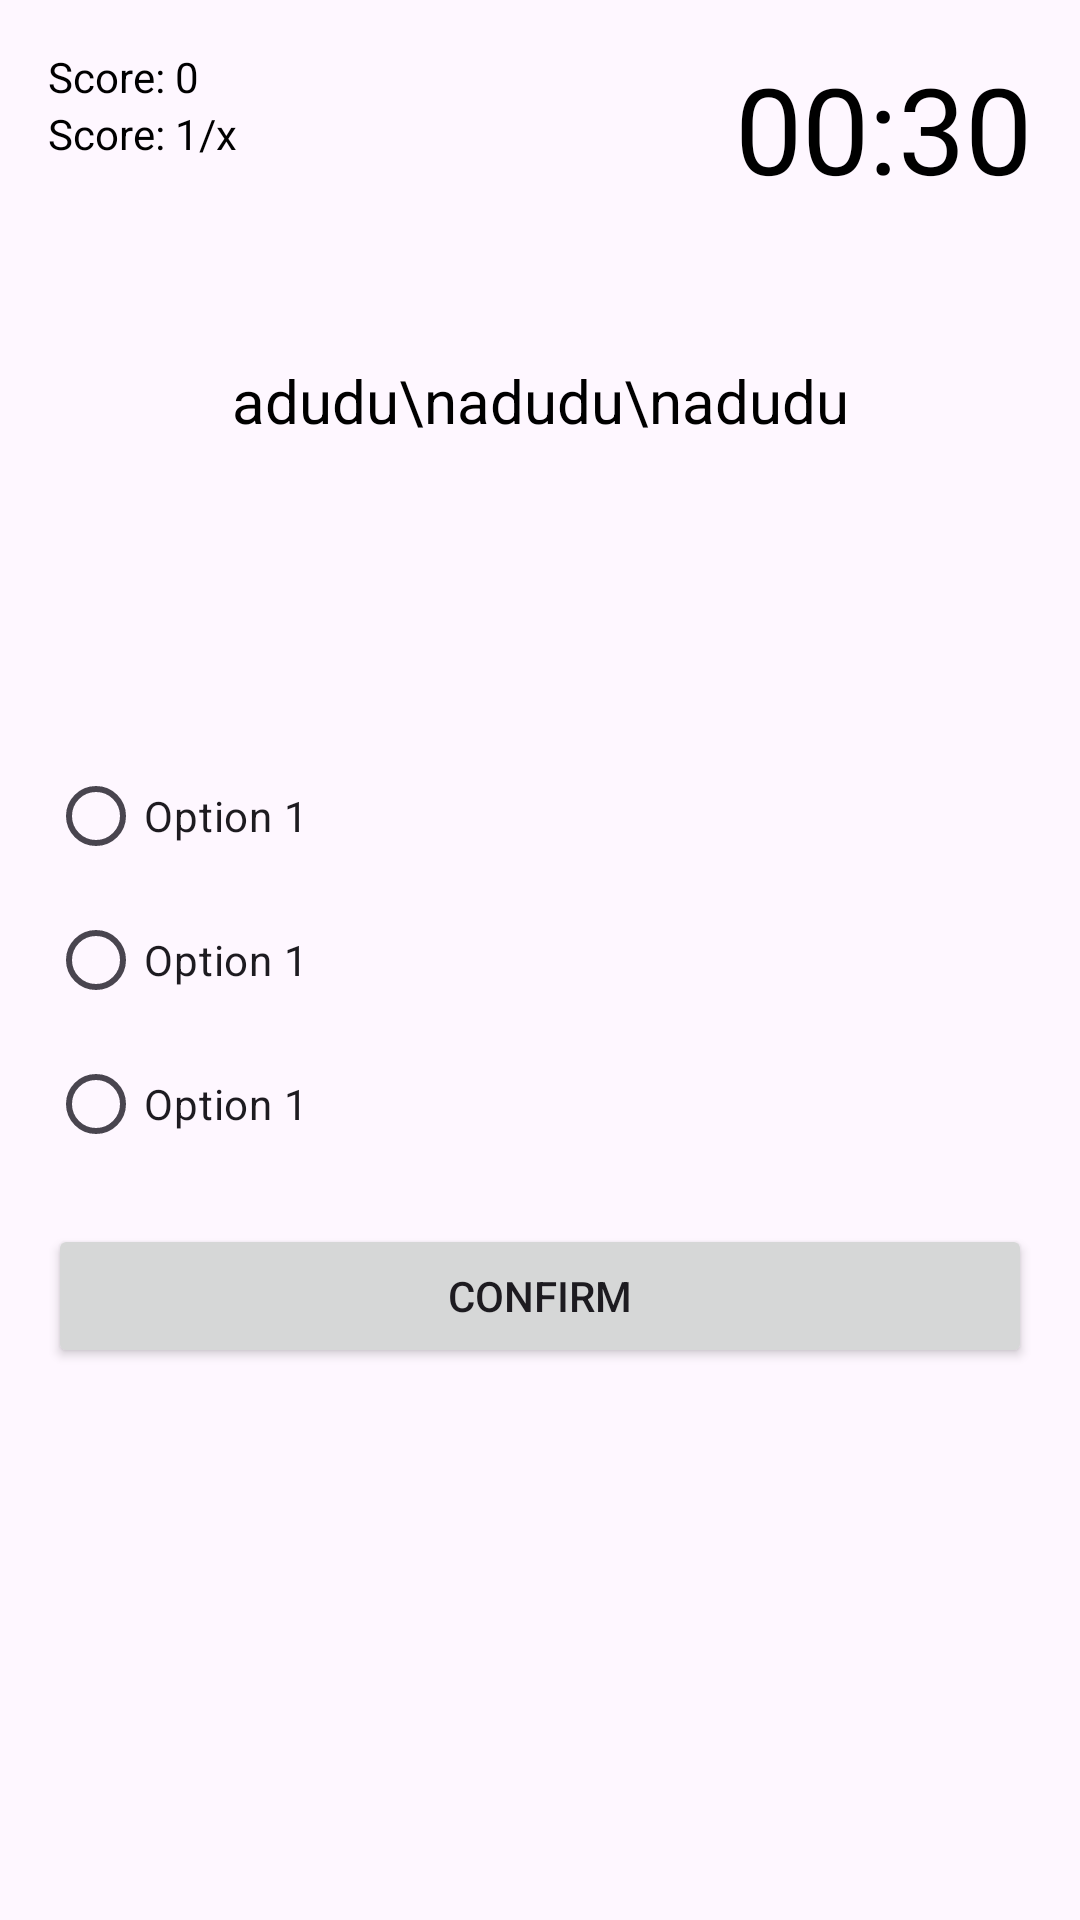

Layout XML and referenced resources for this Android screen:
<!-- AndroidManifest.xml: application theme Base.Theme.Projectt -->
<!-- res/layout/activity_quizz.xml -->
<?xml version="1.0" encoding="utf-8"?>
<RelativeLayout
    xmlns:android="http://schemas.android.com/apk/res/android"
    xmlns:app="http://schemas.android.com/apk/res-auto"
    xmlns:tools="http://schemas.android.com/tools"
    android:layout_width="match_parent"
    android:layout_height="match_parent"
    android:background="@color/colorBackground"
    android:padding="16dp"
    tools:context=".QuizzActivity">

<TextView
   android:id="@+id/text_view_score"
    android:layout_width="wrap_content"
    android:layout_height="wrap_content"
    android:text="Score: 0"
    android:textColor="@android:color/black"
    >
</TextView>

    <TextView
        android:id="@+id/text_view_question_count"
        android:layout_width="wrap_content"
        android:layout_height="wrap_content"
        android:text="Score: 1/x"
        android:textColor="@android:color/black"
        android:layout_below="@+id/text_view_score"
        >

</TextView>

    <TextView
        android:layout_width="wrap_content"
        android:layout_height="wrap_content"
        android:textSize="40dp"
        android:textColor="@android:color/black"
        android:text="00:30"
        android:layout_alignParentEnd="true"
        >

    </TextView>


    <TextView
        android:id="@+id/text_view_question"
        android:layout_width="match_parent"
        android:layout_height="wrap_content"
        android:layout_above="@+id/radio_group"

        android:layout_alignParentBottom="true"
        android:layout_marginBottom="477dp"
        android:text="adudu\nadudu\nadudu"
        android:textAlignment="center"
        android:textColor="@android:color/black"
        android:textSize="20dp">

    </TextView>

    <RadioGroup
        android:id="@+id/radio_group"
        android:layout_centerVertical="true"
        android:layout_width="wrap_content"
        android:layout_height="wrap_content"

        >
<RadioButton
    android:id="@+id/radio_button1"
    android:layout_width="wrap_content"
    android:layout_height="wrap_content"
    android:text="Option 1"
    >

</RadioButton>

        <RadioButton
            android:id="@+id/radio_button2"
            android:layout_width="wrap_content"
            android:layout_height="wrap_content"
            android:text="Option 1"
            >

        </RadioButton>

        <RadioButton
            android:id="@+id/radio_button3"
            android:layout_width="wrap_content"
            android:layout_height="wrap_content"
            android:text="Option 1"
            >

        </RadioButton>
    </RadioGroup>
 <Button android:layout_height="wrap_content"
     android:layout_width="match_parent"
     android:text="Confirm"
     android:layout_below="@id/radio_group"
     android:layout_marginTop="16dp"
     />

</RelativeLayout>
<!-- resources referenced by this layout -->
<resources>
  <style name="Base.Theme.Projectt" parent="Theme.Material3.DayNight.NoActionBar">
      </style>
</resources>
